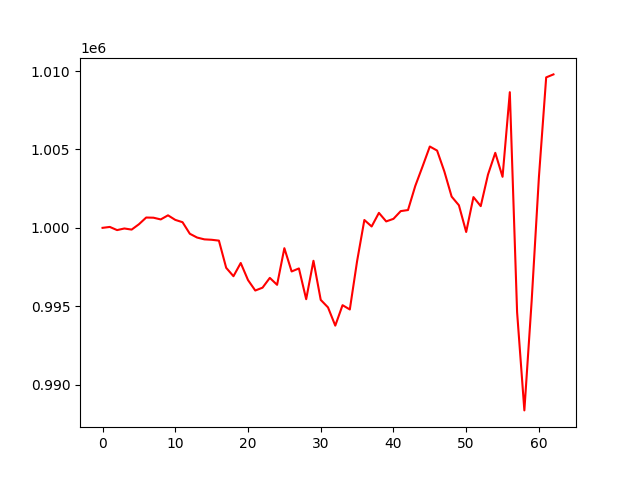

The file beside this chart, header and first rows:
, 0
0, 1000000
1, 1000058
2, 999856
3, 999959
4, 999888
5, 1000228
6, 1000658
7, 1000647
8, 1000537
9, 1000799
10, 1000508
11, 1000360
12, 999623
13, 999381
14, 999265
15, 999238
16, 999184
17, 997450
18, 996913
19, 997757
20, 996669
21, 996000
22, 996182
23, 996807
24, 996364
25, 998701
26, 997217
27, 997410
28, 995446
29, 997899
30, 995404
31, 994923
32, 993759
33, 995065
34, 994791
35, 997874
36, 1000501
37, 1000086
38, 1000955
39, 1000410
40, 1000574
41, 1001068
42, 1001136
43, 1002674
44, 1003916
45, 1005190
46, 1004931
47, 1003596
48, 1001994
49, 1001440
50, 999736
51, 1001962
52, 1001385
53, 1003400
54, 1004787
55, 1003256
56, 1008658
57, 994622
58, 988350
59, 995314
... 3 more rows
